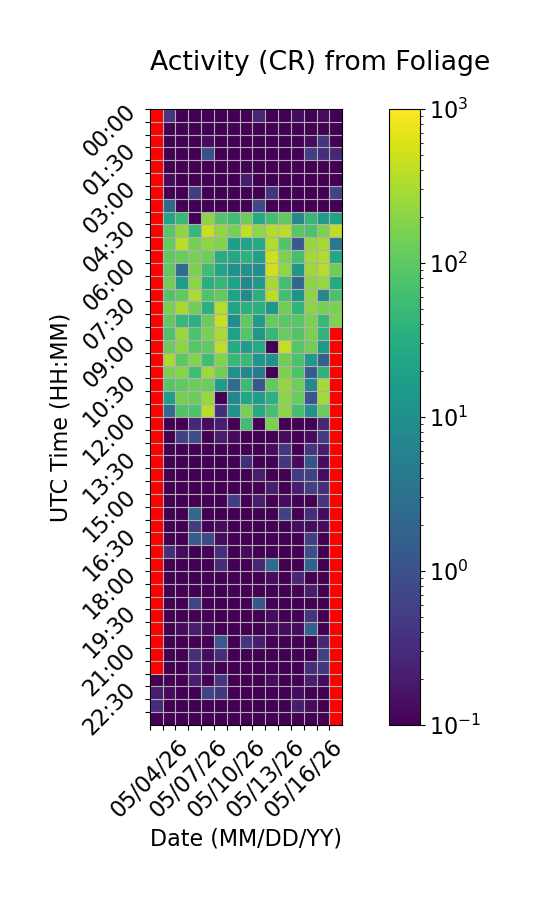

Source data for this figure (header and first rows):
Time (UTC), 05/04/26, 05/05/26, 05/06/26, 05/07/26, 05/08/26, 05/09/26, 05/10/26, 05/11/26, 05/12/26, 05/13/26, 05/14/26, 05/15/26, 05/16/26, 05/17/26, 05/18/26
00:00, , 0.4, 0.0, 0.0, 0.06667, 0.0, 0.0, 0.0, 0.2667, 0.0, 0.0, 0.1333, 0.0, 0.1333, 0.0
00:30, , 0.0, 0.0, 0.0, 0.06667, 0.0, 0.0, 0.0, 0.0, 0.06667, 0.0, 0.06667, 0.0, 0.0, 0.0
01:00, , 0.0, 0.0, 0.0, 0.1333, 0.0, 0.0, 0.0, 0.06667, 0.06667, 0.0, 0.06667, 0.1333, 0.4, 0.0
01:30, , 0.0, 0.06667, 0.0, 0.9333, 0.0, 0.0, 0.0, 0.0, 0.0, 0.0, 0.0, 0.5333, 0.3333, 0.2667
02:00, , 0.0, 0.0, 0.0, 0.0, 0.0, 0.0, 0.06667, 0.0, 0.0, 0.0, 0.0, 0.0, 0.0, 0.0
02:30, , 0.1333, 0.0, 0.0, 0.0, 0.0, 0.0, 0.2, 0.0, 0.0, 0.0, 0.0, 0.06667, 0.0, 0.0
03:00, , 0.0, 0.0, 0.4667, 0.0, 0.0, 0.0, 0.06667, 0.0, 0.4, 0.0, 0.0, 0.0, 0.0, 0.6667
03:30, , 2.333, 0.0, 0.0, 0.0, 0.0, 0.0, 0.0, 0.7333, 0.0, 0.06667, 0.0, 0.0, 0.0, 0.0
04:00, , 22.87, 48.8, 0.0, 198.5, 84.33, 59.47, 124.1, 27.73, 61.2, 104.5, 7.6, 45.33, 16.2, 20.07
04:30, , 91.73, 219.1, 47.27, 469.2, 227.5, 148.4, 409.7, 207.1, 344.3, 380.5, 92.53, 73.0, 160.9, 406.7
05:00, , 112.4, 389.2, 144.7, 216.9, 174.1, 17.93, 21.27, 27.93, 336.3, 84.27, 1.4, 229.3, 284.6, 4.0
05:30, , 101.0, 116.6, 157.7, 128.7, 29.87, 25.87, 37.13, 19.33, 508.5, 160.7, 68.4, 279.9, 335.1, 26.67
06:00, , 100.1, 2.667, 163.6, 57.6, 22.87, 11.53, 11.0, 9.2, 510.2, 209.3, 13.13, 265.3, 377.7, 134.3
06:30, , 138.2, 15.8, 205.3, 34.27, 46.13, 20.6, 7.333, 14.47, 292.9, 62.27, 2.267, 200.1, 233.5, 27.93
07:00, , 80.87, 106.0, 317.7, 78.0, 110.3, 21.2, 8.333, 34.47, 391.3, 61.8, 11.2, 198.9, 7.733, 72.33
07:30, , 154.8, 296.3, 129.9, 36.67, 354.8, 23.33, 35.73, 37.27, 13.4, 135.7, 41.6, 193.2, 151.9, 158.9
08:00, , 106.5, 47.47, 35.6, 121.0, 461.3, 9.8, 100.3, 17.27, 112.4, 93.67, 91.13, 154.9, 47.6, 175.0
08:30, , 75.47, 243.6, 72.67, 157.4, 309.3, 18.67, 85.6, 13.47, 47.2, 116.7, 82.07, 156.8, 42.93, 
09:00, , 123.1, 202.1, 91.27, 106.8, 396.3, 28.6, 15.87, 27.67, 0.06667, 434.2, 89.33, 143.0, 14.07, 
09:30, , 298.8, 97.47, 173.5, 58.73, 177.5, 47.67, 50.67, 12.4, 11.33, 133.6, 70.73, 13.87, 1.667, 
10:00, , 156.9, 181.5, 59.6, 262.8, 137.5, 10.2, 7.467, 4.267, 0.06667, 164.3, 75.53, 1.533, 40.6, 
10:30, , 88.6, 101.3, 125.3, 123.6, 16.73, 2.467, 52.47, 1.267, 108.7, 233.9, 132.7, 8.0, 290.3, 
11:00, , 17.6, 149.2, 125.9, 239.7, 0.0, 6.933, 24.33, 17.6, 36.07, 200.2, 119.1, 1.133, 277.6, 
11:30, , 2.533, 80.0, 73.93, 366.7, 0.3333, 11.4, 146.2, 28.73, 65.07, 204.4, 66.33, 10.4, 121.9, 
12:00, , 0.0, 0.0, 0.2667, 0.1333, 0.2, 0.06667, 60.13, 0.0, 157.1, 0.0, 0.06667, 0.0, 0.2667, 
12:30, , 0.0, 0.6, 0.8667, 0.0, 0.2, 0.1333, 0.0, 0.0, 0.06667, 0.1333, 0.06667, 0.1333, 0.4667, 
13:00, , 0.0, 0.0, 0.0, 0.0, 0.0, 0.0, 0.0, 0.06667, 0.1333, 0.4, 0.0, 0.4, 0.2, 
13:30, , 0.0, 0.0, 0.06667, 0.0, 0.0, 0.06667, 0.3333, 0.0, 0.0, 0.4, 0.1333, 1.0, 0.1333, 
14:00, , 0.0, 0.0, 0.0, 0.0, 0.0, 0.0, 0.06667, 0.2, 0.0, 0.0, 0.4667, 0.6, 0.1333, 
14:30, , 0.0, 0.0, 0.0, 0.0, 0.0, 0.0, 0.0, 0.0, 0.2, 0.06667, 0.2, 0.5333, 0.3333, 
15:00, , 0.0, 0.0, 0.0, 0.0, 0.06667, 0.5333, 0.0, 0.2, 0.0, 0.1333, 0.0, 0.0, 0.4, 
15:30, , 0.0, 0.06667, 2.133, 0.06667, 0.0, 0.06667, 0.0, 0.0, 0.0, 0.6, 0.0, 0.3333, 0.1333, 
16:00, , 0.0, 0.0, 0.4667, 0.0, 0.1333, 0.06667, 0.0, 0.06667, 0.0, 0.0, 0.1333, 0.1333, 0.1333, 
16:30, , 0.0, 0.0, 1.4, 0.8, 0.1333, 0.06667, 0.0, 0.0, 0.06667, 0.0, 0.0, 0.5333, 0.0, 
17:00, , 0.3333, 0.1333, 0.06667, 0.0, 0.3333, 0.06667, 0.1333, 0.0, 0.0, 0.06667, 0.0, 0.9333, 0.0, 
17:30, , 0.0, 0.0, 0.0, 0.0, 0.3333, 0.0, 0.0, 0.2667, 2.467, 0.0, 0.06667, 1.733, 0.0, 
18:00, , 0.0, 0.0, 0.06667, 0.06667, 0.0, 0.0, 0.06667, 0.0, 0.1333, 0.0, 0.2667, 0.06667, 0.0, 
18:30, , 0.0, 0.0, 0.0, 0.0, 0.0, 0.0, 0.0, 0.0, 0.0, 0.0, 0.06667, 0.2, 0.0, 
19:00, , 0.06667, 0.0, 0.6667, 0.0, 0.06667, 0.06667, 0.0, 1.133, 0.06667, 0.0, 0.0, 0.0, 0.0, 
19:30, , 0.0, 0.06667, 0.0, 0.06667, 0.0, 0.0, 0.06667, 0.0, 0.1333, 0.0, 0.0, 0.4, 0.0, 
20:00, , 0.0, 0.1333, 0.2, 0.1333, 0.0, 0.0, 0.0, 0.06667, 0.1333, 0.1333, 0.1333, 1.667, 0.0, 
20:30, , 0.0, 0.0, 0.0, 0.0, 1.2, 0.06667, 0.4, 0.2, 0.0, 0.0, 0.0, 0.06667, 0.2667, 
21:00, , 0.0, 0.0, 0.3333, 0.1333, 0.3333, 0.0, 0.0, 0.0, 0.0, 0.0, 0.0, 0.0, 0.6, 
21:30, , 0.0, 0.0, 0.2, 0.1333, 0.0, 0.0, 0.06667, 0.0, 0.06667, 0.0, 0.06667, 0.3333, 0.4, 
22:00, 0.0, 0.0, 0.0, 0.2, 0.0, 0.4, 0.0, 0.0, 0.0, 0.1333, 0.0, 0.0, 0.2, 0.1333, 
22:30, 0.2, 0.1333, 0.06667, 0.06667, 0.6667, 0.4, 0.0, 0.0, 0.0, 0.0, 0.0, 0.1333, 0.06667, 0.0, 
23:00, 0.3333, 0.0, 0.0, 0.0, 0.06667, 0.06667, 0.06667, 0.0, 0.0, 0.0, 0.0, 0.2, 0.1333, 0.06667, 
23:30, 0.0, 0.06667, 0.0, 0.0, 0.0, 0.0, 0.0, 0.06667, 0.0, 0.06667, 0.0, 0.06667, 0.06667, 0.0, 
